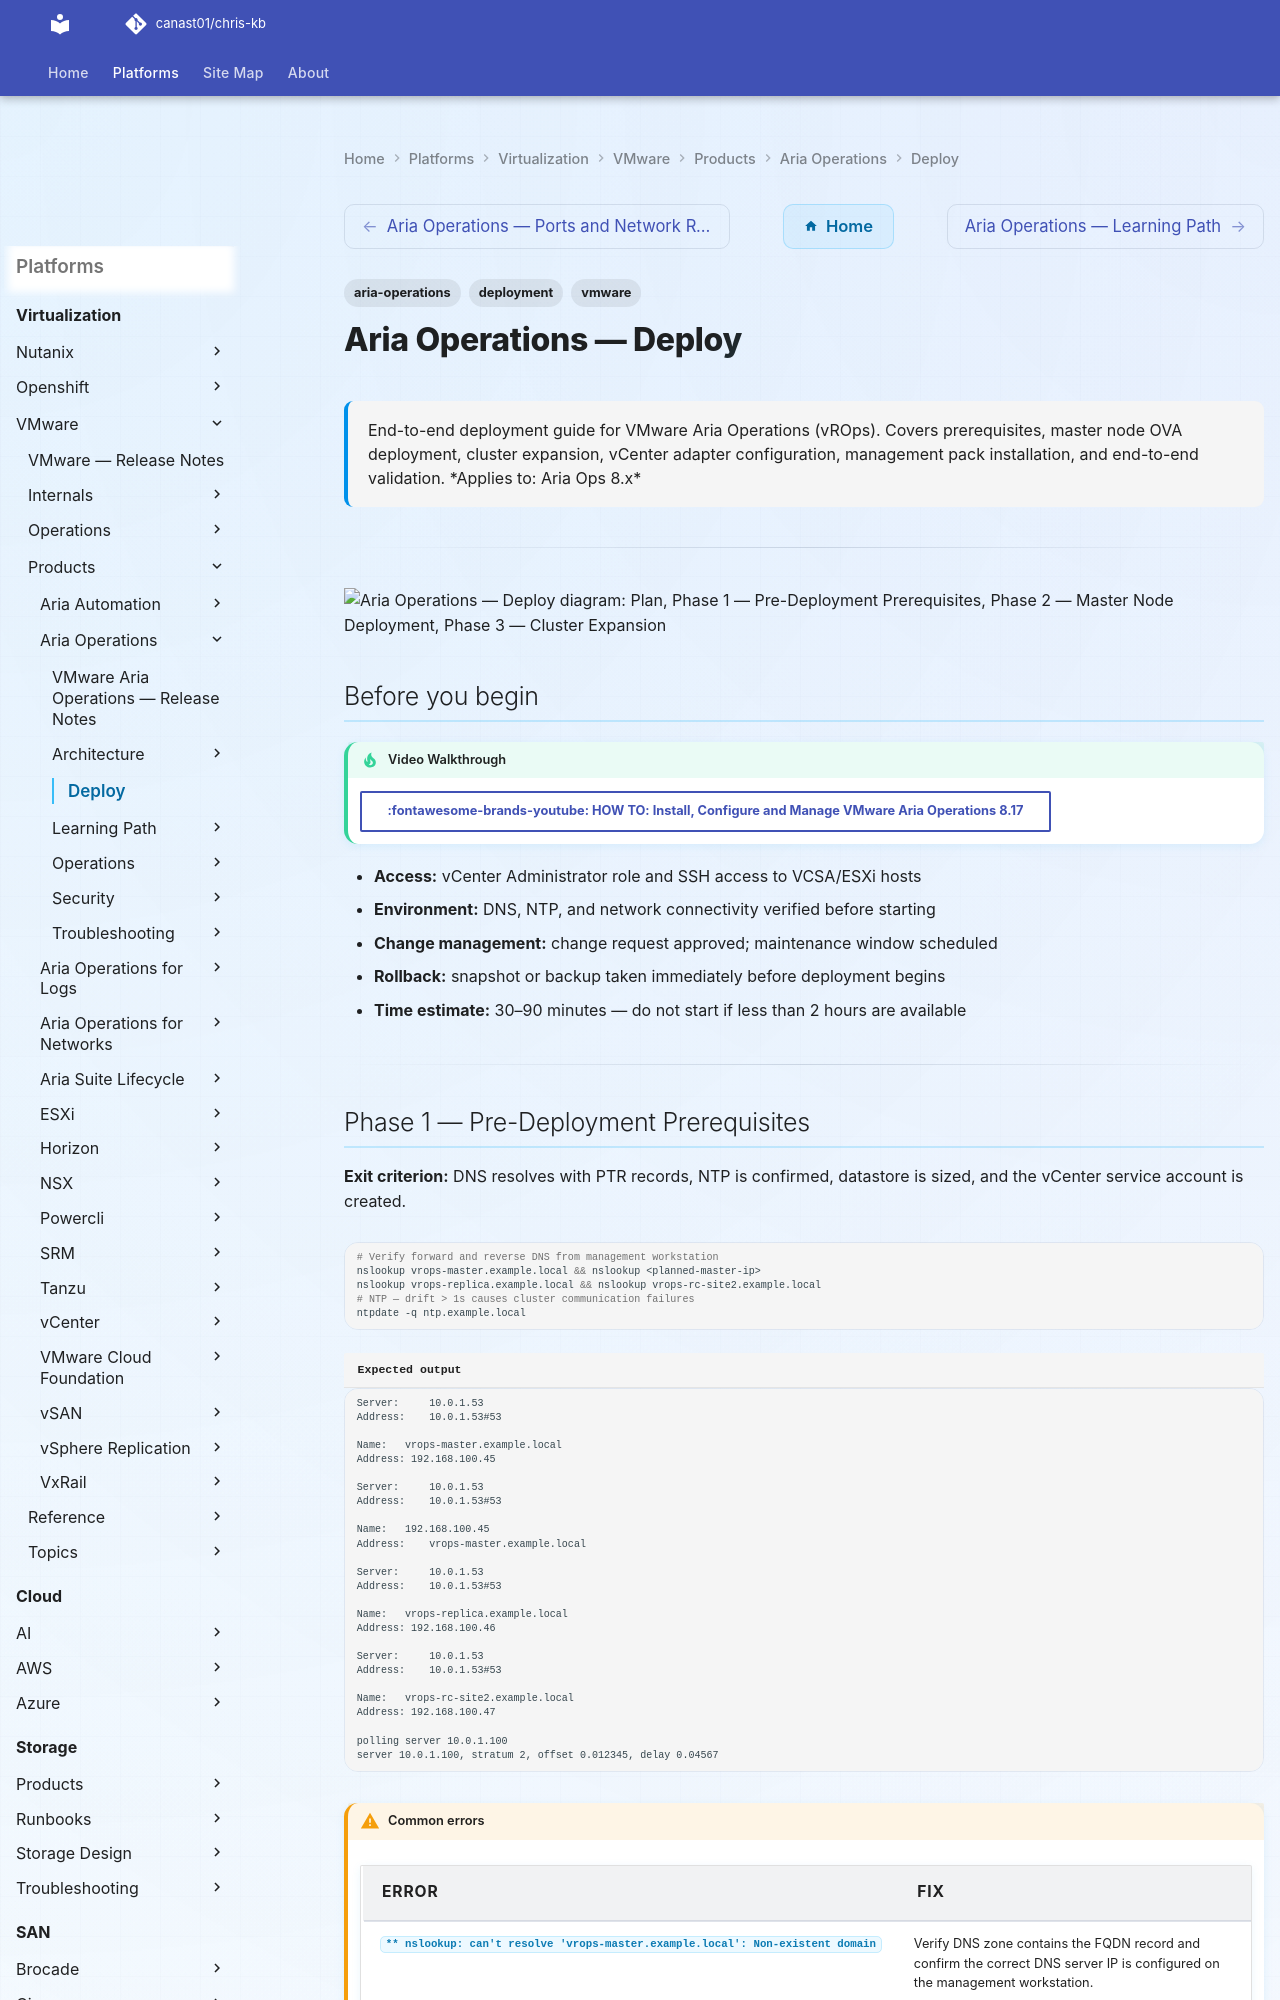

repository: canast01/chris-kb · page: virtualization/vmware/products/aria-operations/deploy/index.html · generator: mkdocs

---
tags:
  - aria-operations
  - deployment
  - vmware
search:
  boost: 1.5
description: "End-to-end deployment guide for VMware Aria Operations (vROps). Covers prerequisites, master node OVA deployment, cluster expansion, vCenter adapter..."
---
# Aria Operations — Deploy

<div class="kb-summary">
End-to-end deployment guide for VMware Aria Operations (vROps). Covers prerequisites, master node OVA deployment, cluster expansion, vCenter adapter configuration, management pack installation, and end-to-end validation.

*Applies to: Aria Ops 8.x*
</div>

---

```d2
direction: right

plan: "Plan" {shape: oval}
phase_1_predeployment_prerequisites: "Phase 1 — Pre-Deployment Prerequisites" {shape: rectangle}
phase_2_master_node_deployment: "Phase 2 — Master Node Deployment" {shape: rectangle}
phase_3_cluster_expansion: "Phase 3 — Cluster Expansion" {shape: rectangle}
phase_4_vcenter_adapter_and_data_sou: "Phase 4 — vCenter Adapter and Data Sources" {shape: rectangle}
phase_5_management_packs_and_alert_n: "Phase 5 — Management Packs and Alert Notifications" {shape: rectangle}
phase_6_endtoend_validation: "Phase 6 — End-to-End Validation" {shape: rectangle}
validate: "Validate" {shape: oval}

plan -> phase_1_predeployment_prerequisites
phase_1_predeployment_prerequisites -> phase_2_master_node_deployment
phase_2_master_node_deployment -> phase_3_cluster_expansion
phase_3_cluster_expansion -> phase_4_vcenter_adapter_and_data_sou
phase_4_vcenter_adapter_and_data_sou -> phase_5_management_packs_and_alert_n
phase_5_management_packs_and_alert_n -> phase_6_endtoend_validation
phase_6_endtoend_validation -> validate
```

## Before you begin

<!-- video-link -->
!!! tip "Video Walkthrough"
    [:fontawesome-brands-youtube: HOW TO: Install, Configure and Manage VMware Aria Operations 8.17](https://www.youtube.com/watch?v=R-KfLZ4B4pc){ .md-button }
<!-- /video-link -->

- **Access:** vCenter Administrator role and SSH access to VCSA/ESXi hosts
- **Environment:** DNS, NTP, and network connectivity verified before starting
- **Change management:** change request approved; maintenance window scheduled
- **Rollback:** snapshot or backup taken immediately before deployment begins
- **Time estimate:** 30–90 minutes — do not start if less than 2 hours are available

---
